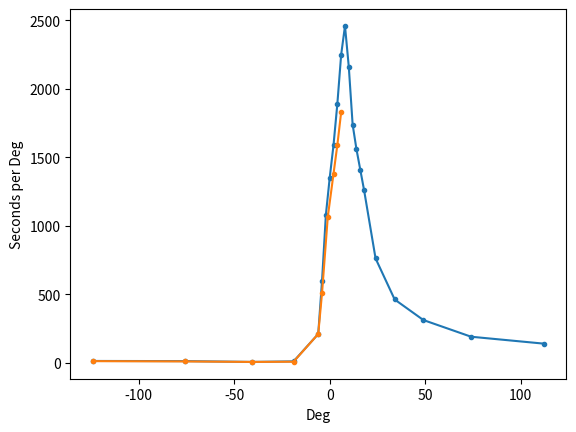

Write the Python code that produced this figure.
import numpy as np
import matplotlib.pyplot as plt
from datetime import datetime

cost_true = [
    -147.0, datetime(2021, 7, 16,  9, 20),
    -100.9, datetime(2021, 7, 16,  9, 30),
    - 50.8, datetime(2021, 7, 16,  9, 40),
    - 30.8, datetime(2021, 7, 16,  9, 42),
    -  7.0, datetime(2021, 7, 16,  9, 46),
    -  5.0, datetime(2021, 7, 16,  9, 53),
    -  3.0, datetime(2021, 7, 16, 10, 13),
    -  1.0, datetime(2021, 7, 16, 10, 49),
       1.0, datetime(2021, 7, 16, 11, 34),
       3.0, datetime(2021, 7, 16, 12, 27),
       5.0, datetime(2021, 7, 16, 13, 30),
       7.0, datetime(2021, 7, 16, 14, 45),
       9.0, datetime(2021, 7, 16, 16,  7),
      11.0, datetime(2021, 7, 16, 17, 19),
      13.0, datetime(2021, 7, 16, 18, 17),
      15.0, datetime(2021, 7, 16, 19,  9),
      17.0, datetime(2021, 7, 16, 19, 56),
      19.0, datetime(2021, 7, 16, 20, 38),
      29.0, datetime(2021, 7, 16, 22, 45),
      39.0, datetime(2021, 7, 17,  0,  2),
      59.0, datetime(2021, 7, 17,  1, 46),
      89.0, datetime(2021, 7, 17,  3, 21),
     135.0, datetime(2021, 7, 17,  5,  8),
]

cost_skop = [
    -147.0, datetime(2021, 7, 19, 10, 31),
    -100.9, datetime(2021, 7, 19, 10, 40),
    - 50.8, datetime(2021, 7, 19, 10, 48),
    - 30.8, datetime(2021, 7, 19, 10, 50),
    -  7.0, datetime(2021, 7, 19, 10, 53),
    -  5.0, datetime(2021, 7, 19, 11, 00),
    -  3.0, datetime(2021, 7, 19, 11, 17),
       1.0, datetime(2021, 7, 19, 12, 28),
       3.0, datetime(2021, 7, 19, 13, 14),
       5.0, datetime(2021, 7, 19, 14,  7),
       7.0, datetime(2021, 7, 19, 15,  8),
]

def plot_cost(cost, name=""):
    c = np.array(cost).reshape((len(cost)>>1,2))
    x_arr = []
    y_arr = []
    for i in range(1,len(c)):
        x = (c[i][0] + c[i-1][0])/2
        y = (c[i][1] - c[i-1][1]).total_seconds() / (c[i][0] - c[i-1][0])
        x_arr.append(x)
        y_arr.append(y)
    plt.plot(x_arr, y_arr, ".-", label=name)
        



plot_cost(cost_true, name="Nordin")
plot_cost(cost_skop, name="Nordin_sk34op")


plt.xlabel("Deg")
plt.ylabel("Seconds per Deg")
plt.show()
